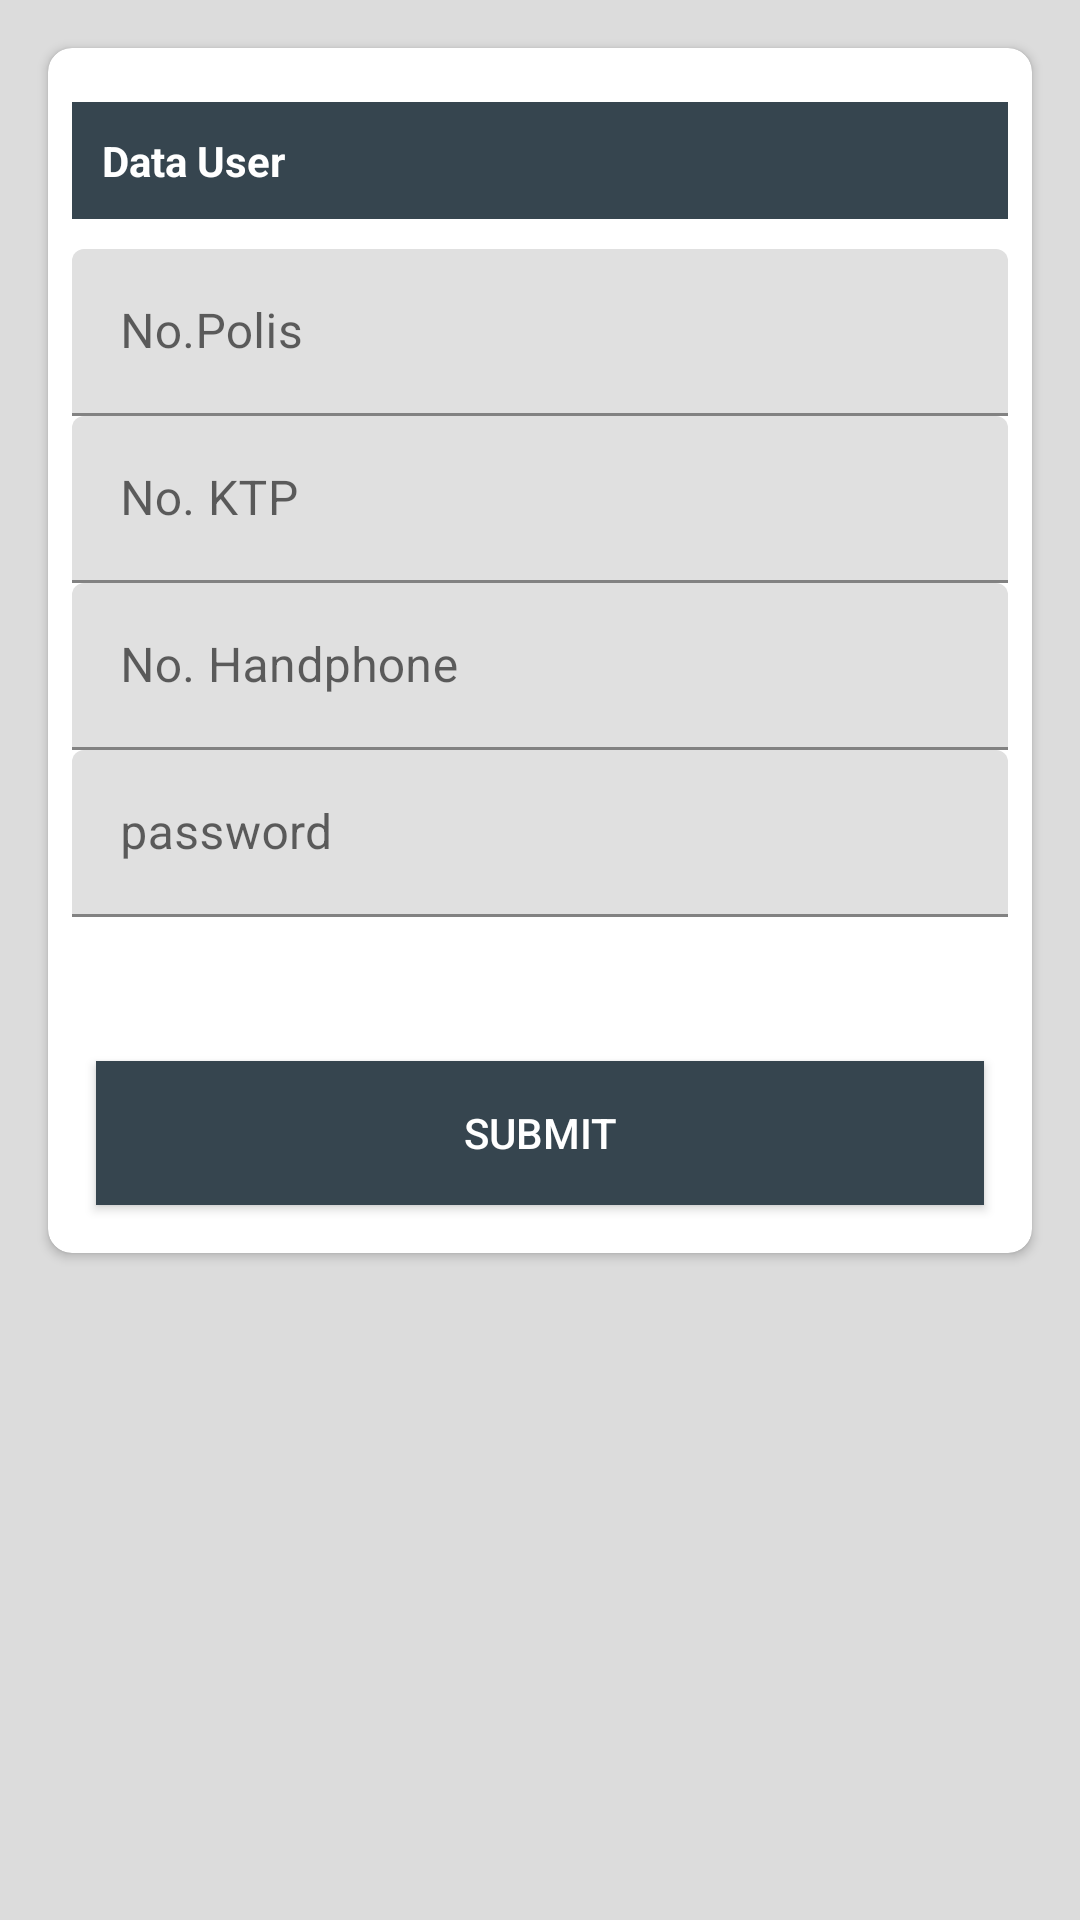

Write the Android layout XML for this screen, with the resource values it uses.
<!-- AndroidManifest.xml: application theme Theme.APPIK -->
<!-- res/layout/form_register.xml -->
<?xml version="1.0" encoding="utf-8"?>
<ScrollView xmlns:android="http://schemas.android.com/apk/res/android"
    xmlns:card_view="http://schemas.android.com/apk/res-auto"
    android:id="@+id/scrollView1"
    android:layout_width="fill_parent"
    android:layout_height="fill_parent"
    android:background="@color/gainsboro">

    <LinearLayout
        android:layout_width="match_parent"
        android:layout_height="match_parent"
        android:layout_margin="@dimen/half_margin"
        android:orientation="vertical">

        <androidx.cardview.widget.CardView
            android:layout_width="match_parent"
            android:layout_margin="@dimen/half_margin"
            card_view:cardCornerRadius="@dimen/half_margin"
            card_view:contentPadding="@dimen/half_margin"
            android:layout_height="wrap_content">
            <ImageView
                android:id="@+id/row_wallet_redeem_img"
                android:layout_width="match_parent"
                android:layout_height="match_parent"
                android:adjustViewBounds="true"
                android:scaleType="fitCenter"
                android:alpha="0.1"
                android:src="@drawable/back" />
            <LinearLayout
                android:layout_width="match_parent"
                android:layout_height="match_parent"
                android:orientation="vertical">


                <TextView
                    android:layout_marginTop="10dp"
                    android:layout_marginBottom="10dp"
                    android:padding="10dp"
                    android:background="@color/charcoal"
                    android:layout_width="match_parent"
                    android:layout_height="wrap_content"
                    android:layout_alignParentLeft="true"
                    android:text="Data User"
                    android:textStyle="bold"
                    android:textColor="@color/white" />
                <com.google.android.material.textfield.TextInputLayout
                    android:layout_width="match_parent"
                    android:layout_height="wrap_content">

                    <com.google.android.material.textfield.TextInputEditText
                        android:id="@+id/no_polis"
                        android:layout_width="match_parent"
                        android:layout_height="wrap_content"
                        android:hint="@string/no_polis"
                        android:inputType="textPhonetic"
                        android:singleLine="true" />

                </com.google.android.material.textfield.TextInputLayout>
                <com.google.android.material.textfield.TextInputLayout
                    android:layout_width="match_parent"
                    android:layout_height="wrap_content">

                    <com.google.android.material.textfield.TextInputEditText
                        android:id="@+id/identity_no"
                        android:layout_width="match_parent"
                        android:layout_height="wrap_content"
                        android:hint="@string/identity_card"
                        android:inputType="textPhonetic"
                        android:singleLine="true" />

                </com.google.android.material.textfield.TextInputLayout>
                <com.google.android.material.textfield.TextInputLayout
                    android:layout_width="match_parent"
                    android:layout_height="wrap_content">

                    <com.google.android.material.textfield.TextInputEditText
                        android:id="@+id/phone_number"
                        android:layout_width="match_parent"
                        android:layout_height="wrap_content"
                        android:hint="No. Handphone"
                        android:inputType="textPhonetic"
                        android:singleLine="true" />

                </com.google.android.material.textfield.TextInputLayout>
                <com.google.android.material.textfield.TextInputLayout
                    android:layout_width="match_parent"
                    android:layout_height="wrap_content">

                    <com.google.android.material.textfield.TextInputEditText
                        android:id="@+id/password"
                        android:layout_width="match_parent"
                        android:layout_height="wrap_content"
                        android:hint="@string/password"
                        android:inputType="textPassword"
                        android:singleLine="true" />

                </com.google.android.material.textfield.TextInputLayout>
                <com.google.android.material.textfield.TextInputLayout
                    android:layout_width="match_parent"
                    android:layout_height="wrap_content"/>

 <LinearLayout
                        android:layout_width="fill_parent"
                        android:layout_height="wrap_content"
     android:layout_marginTop="40dp"
                        android:gravity="center_vertical"/>
                <Button
                    android:id="@+id/btn_submit"
                    android:layout_marginTop="@dimen/margin"
                    android:layout_width="match_parent"
                    android:layout_height="wrap_content"
                    android:layout_weight="1.0"
                    android:layout_margin="@dimen/half_margin"
                    android:background="@color/charcoal"
                    android:text="@string/submit"
                    android:textColor="@color/white" />
            </LinearLayout>
        </androidx.cardview.widget.CardView>
    </LinearLayout>
</ScrollView>
<!-- resources referenced by this layout -->
<resources>
  <color name="charcoal">#36454f</color>
  <color name="gainsboro">#dcdcdc</color>
  <color name="white">#FFFFFFFF</color>
  <dimen name="half_margin">8dp</dimen>
  <dimen name="margin">16dp</dimen>
  <!-- drawable back: png bitmap (drawable, 31412 bytes) -->
  <string name="identity_card">No. KTP</string>
  <string name="no_polis">No.Polis</string>
  <string name="password">password</string>
  <string name="submit">Submit</string>
  <style name="Theme.APPIK" parent="Theme.MaterialComponents.DayNight.DarkActionBar">
          
          <item name="colorPrimary">@color/purple_500</item>
          <item name="colorPrimaryVariant">@color/purple_700</item>
          <item name="colorOnPrimary">@color/white</item>
          
          <item name="colorSecondary">@color/teal_200</item>
          <item name="colorSecondaryVariant">@color/teal_700</item>
          <item name="colorOnSecondary">@color/black</item>
          
          <item name="android:statusBarColor" tools:targetApi="l">?attr/colorPrimaryVariant</item>
          
      </style>
  <color name="purple_500">#3f51b5</color>
  <color name="purple_700">#303f9f</color>
  <color name="teal_200">#536dfe</color>
  <color name="teal_700">#FF018786</color>
  <color name="black">#FF000000</color>
</resources>
